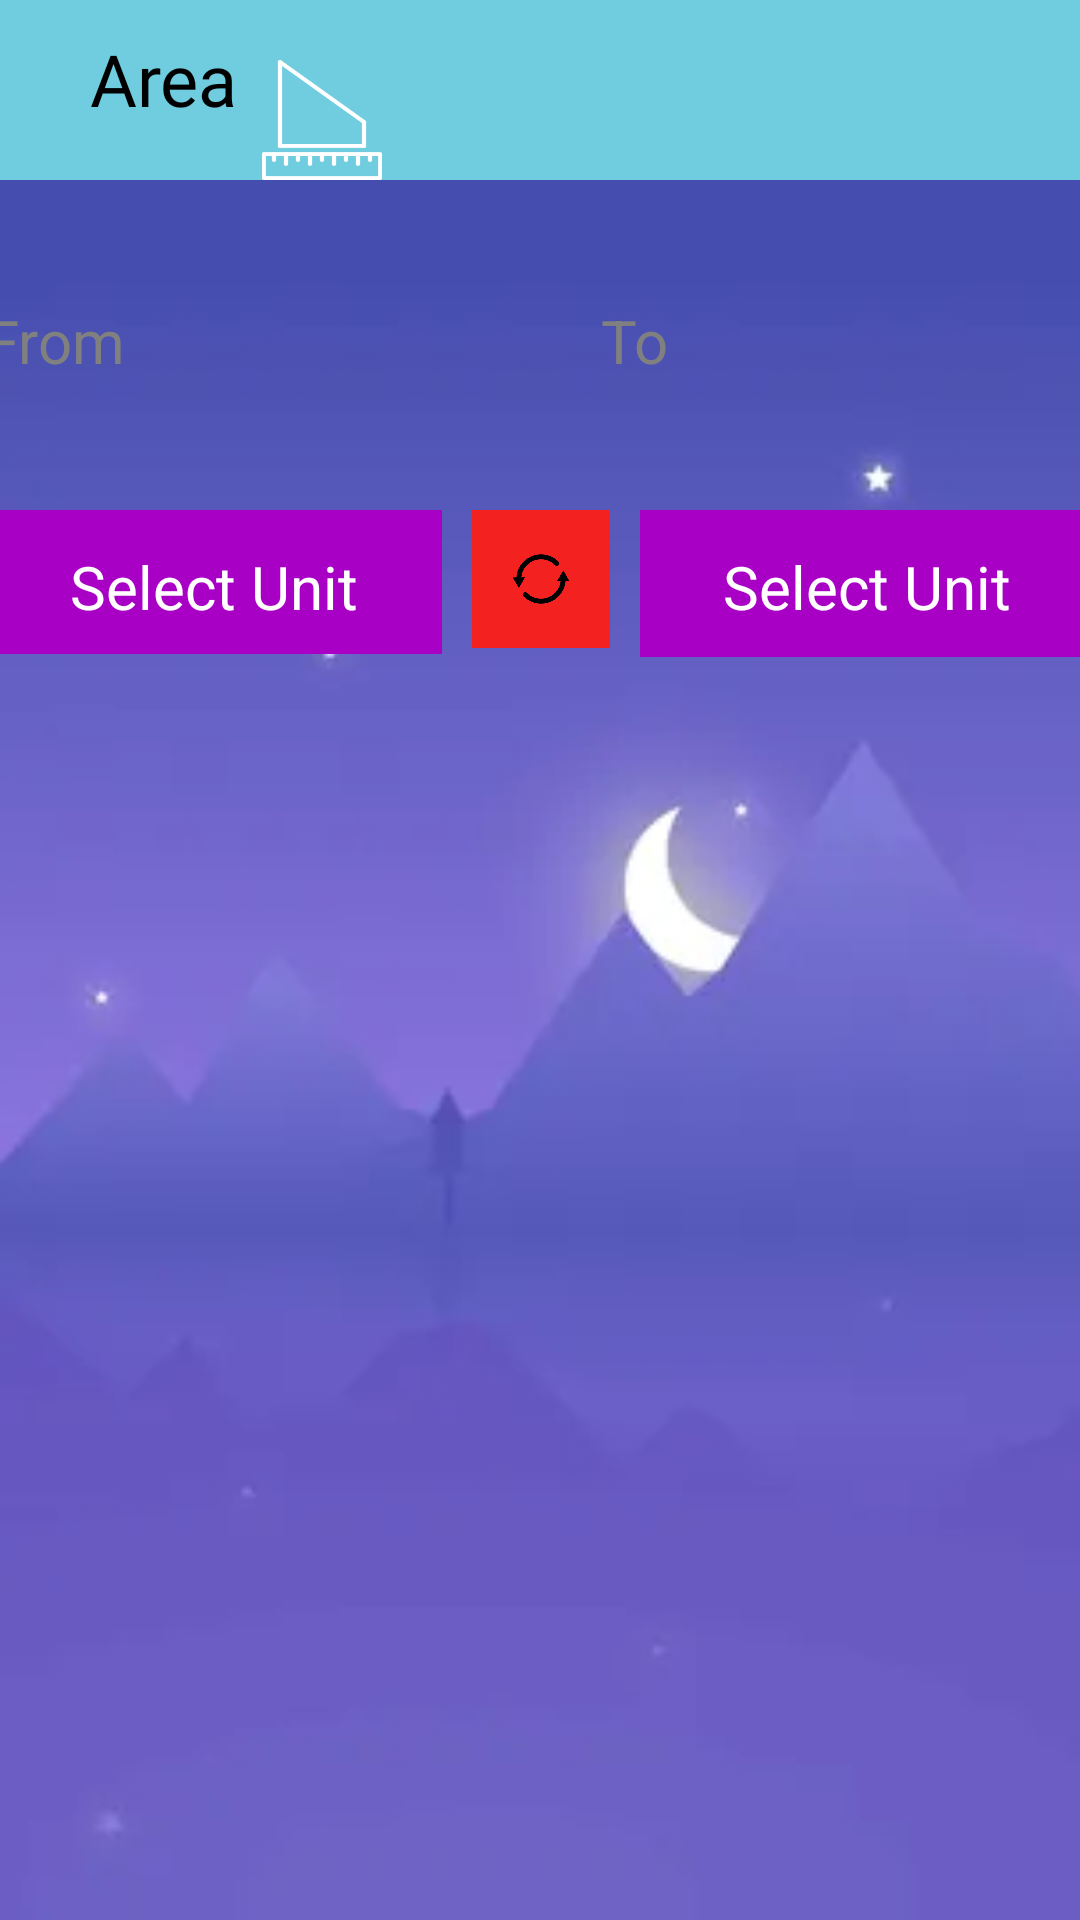

Write the Android layout XML for this screen, with the resource values it uses.
<!-- AndroidManifest.xml: application theme Theme.PRM392_Unit_Converter -->
<!-- res/layout/activity_area_converter.xml -->
<?xml version="1.0" encoding="utf-8"?>
<androidx.constraintlayout.widget.ConstraintLayout
    xmlns:android="http://schemas.android.com/apk/res/android"
    xmlns:tools="http://schemas.android.com/tools"
    xmlns:app="http://schemas.android.com/apk/res-auto"
    android:layout_width="match_parent"
    android:layout_height="match_parent"
    android:background="@drawable/background_night"
    tools:context=".AreaConverterActivity">

    <LinearLayout
        android:id="@+id/ll_heading"
        android:layout_width="match_parent"
        android:layout_height="wrap_content"
        android:background="@color/headercolor"
        android:orientation="horizontal"
        app:layout_constraintEnd_toEndOf="parent"
        app:layout_constraintHorizontal_bias="0.0"
        app:layout_constraintStart_toStartOf="parent"
        app:layout_constraintTop_toTopOf="parent">

        <TextView
            android:id="@+id/tv_text"
            android:layout_width="wrap_content"
            android:layout_height="wrap_content"
            android:layout_marginStart="30dp"
            android:layout_marginTop="10dp"
            android:layout_marginBottom="10dp"
            android:fontFamily="@font/bungee"
            android:text="Area"
            android:textColor="@color/textColor"
            android:textSize="24sp" />

        <ImageView
            android:layout_width="40dp"
            android:layout_height="40dp"
            android:layout_marginLeft="8dp"
            android:layout_marginTop="20dp"
            app:srcCompat="@drawable/area" />

    </LinearLayout>

    <LinearLayout
        android:id="@+id/editTextLinearLayout"
        android:layout_width="410dp"
        android:layout_height="70dp"
        android:layout_below="@id/ll_heading"
        android:layout_marginTop="20dp"
        android:orientation="horizontal"
        android:weightSum="2"
        app:layout_constraintEnd_toEndOf="parent"
        app:layout_constraintStart_toStartOf="parent"
        app:layout_constraintTop_toBottomOf="@+id/ll_heading">

        <LinearLayout
            android:layout_width="0dp"
            android:layout_height="wrap_content"
            android:layout_weight="1"
            android:orientation="vertical">

            <EditText
                android:id="@+id/et_fromUnit"
                android:layout_width="match_parent"
                android:layout_height="wrap_content"
                android:layout_margin="8dp"
                android:background="@drawable/bg_rounded_input_field"
                android:hint="From"
                android:inputType="numberSigned|numberDecimal"
                android:maxLength="10"
                android:minHeight="48dp"
                android:padding="12dp"
                android:textColor="@color/textColor"
                android:textColorHint="@color/hintColor"
                android:textCursorDrawable="@null"
                android:textSize="20sp" />

        </LinearLayout>

        <LinearLayout
            android:layout_width="0dp"
            android:layout_height="wrap_content"
            android:layout_weight="1"
            android:orientation="vertical">

            <EditText
                android:id="@+id/et_toUnit"
                android:layout_width="match_parent"
                android:layout_height="wrap_content"
                android:layout_margin="8dp"
                android:background="@drawable/bg_rounded_input_field"
                android:hint="To"
                android:inputType="numberSigned|numberDecimal"
                android:minHeight="48dp"
                android:padding="12dp"
                android:textColor="@color/textColor"
                android:textColorHint="@color/hintColor"
                android:textCursorDrawable="@null"
                android:textSize="20sp" />

        </LinearLayout>


    </LinearLayout>

    <LinearLayout
        android:id="@+id/linearLayout"
        android:layout_width="410dp"
        android:layout_height="81dp"
        android:layout_marginTop="20dp"
        android:orientation="horizontal"
        app:layout_constraintEnd_toEndOf="parent"
        app:layout_constraintStart_toStartOf="parent"
        app:layout_constraintTop_toBottomOf="@+id/editTextLinearLayout">


        <RelativeLayout
            android:layout_width="wrap_content"
            android:layout_height="wrap_content"
            android:background="@color/selectunit"
            android:layout_marginLeft="20dp"
            android:padding="4dp">

            <RelativeLayout
                android:id="@+id/rl_fromUnit"
                android:layout_width="144dp"
                android:layout_height="40dp"
                android:layout_centerInParent="true"
                android:padding="8dp">

                <TextView
                    android:id="@+id/tv_fromUnit"
                    android:layout_width="match_parent"
                    android:layout_height="wrap_content"
                    android:text="Select Unit"
                    android:textAlignment="center"
                    android:textColor="@color/white"
                    android:textSize="20sp" />

            </RelativeLayout>

        </RelativeLayout>

        <RelativeLayout
            android:id="@+id/rl_convert"
            android:layout_width="wrap_content"
            android:layout_height="wrap_content"
            android:layout_centerInParent="true"
            android:background="@color/convertUnit"
            android:layout_marginLeft="10dp"
            android:padding="8dp">

            <ImageView
                android:id="@+id/btn_convert"
                android:layout_width="30dp"
                android:layout_height="30dp"
                android:src="@drawable/convert" />

        </RelativeLayout>

        <RelativeLayout
            android:layout_width="152dp"
            android:layout_height="49dp"
            android:background="@color/selectunit"
            android:layout_marginLeft="10dp"
            android:padding="4dp">

            <RelativeLayout
                android:id="@+id/rl_toUnit"
                android:layout_width="143dp"
                android:layout_height="45dp"
                android:layout_centerInParent="true"
                android:padding="8dp">

                <TextView
                    android:id="@+id/tv_toUnit"
                    android:layout_width="match_parent"
                    android:layout_height="wrap_content"
                    android:text="Select Unit"
                    android:textAlignment="center"
                    android:textColor="@color/white"
                    android:textSize="20sp" />

            </RelativeLayout>

        </RelativeLayout>


    </LinearLayout>

    <TextView
        android:id="@+id/tv_fromValue"
        android:layout_width="100dp"
        android:layout_height="30dp"
        android:visibility="invisible"
        app:layout_constraintBottom_toBottomOf="parent"
        app:layout_constraintStart_toStartOf="parent" />

    <TextView
        android:id="@+id/tv_toValue"
        android:layout_width="100dp"
        android:layout_height="30dp"
        android:visibility="invisible"
        app:layout_constraintBottom_toBottomOf="parent"
        app:layout_constraintEnd_toEndOf="parent" />
</androidx.constraintlayout.widget.ConstraintLayout>
<!-- resources referenced by this layout -->
<resources>
  <color name="convertUnit">#F42121</color>
  <color name="headercolor">#70ccdf</color>
  <color name="hintColor">#808080</color>
  <color name="selectunit">#A900C6</color>
  <color name="textColor">#FF000000</color>
  <color name="white">#FFFFFFFF</color>
  <!-- drawable area: png bitmap (drawable-v24, 2887 bytes) -->
  <!-- drawable background_night: png bitmap (drawable-v24, 1796 bytes) -->
  <!-- drawable convert: png bitmap (drawable-v24, 10695 bytes) -->
  <style name="Theme.PRM392_Unit_Converter" parent="Theme.MaterialComponents.Light.NoActionBar">
          
      </style>
</resources>
